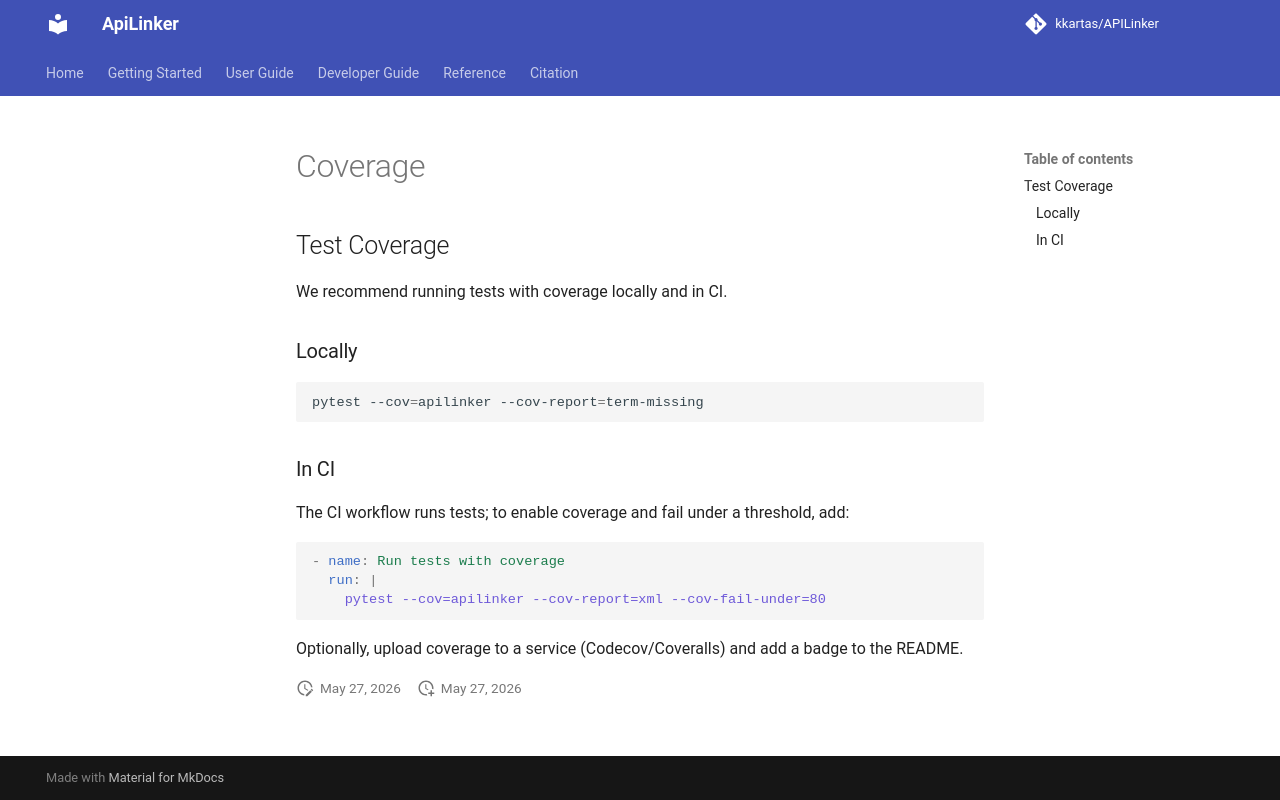

repository: kkartas/APILinker · page: coverage/index.html · generator: mkdocs

## Test Coverage

We recommend running tests with coverage locally and in CI.

### Locally

```bash
pytest --cov=apilinker --cov-report=term-missing
```

### In CI

The CI workflow runs tests; to enable coverage and fail under a threshold, add:

```yaml
- name: Run tests with coverage
  run: |
    pytest --cov=apilinker --cov-report=xml --cov-fail-under=80
```

Optionally, upload coverage to a service (Codecov/Coveralls) and add a badge to the README.
